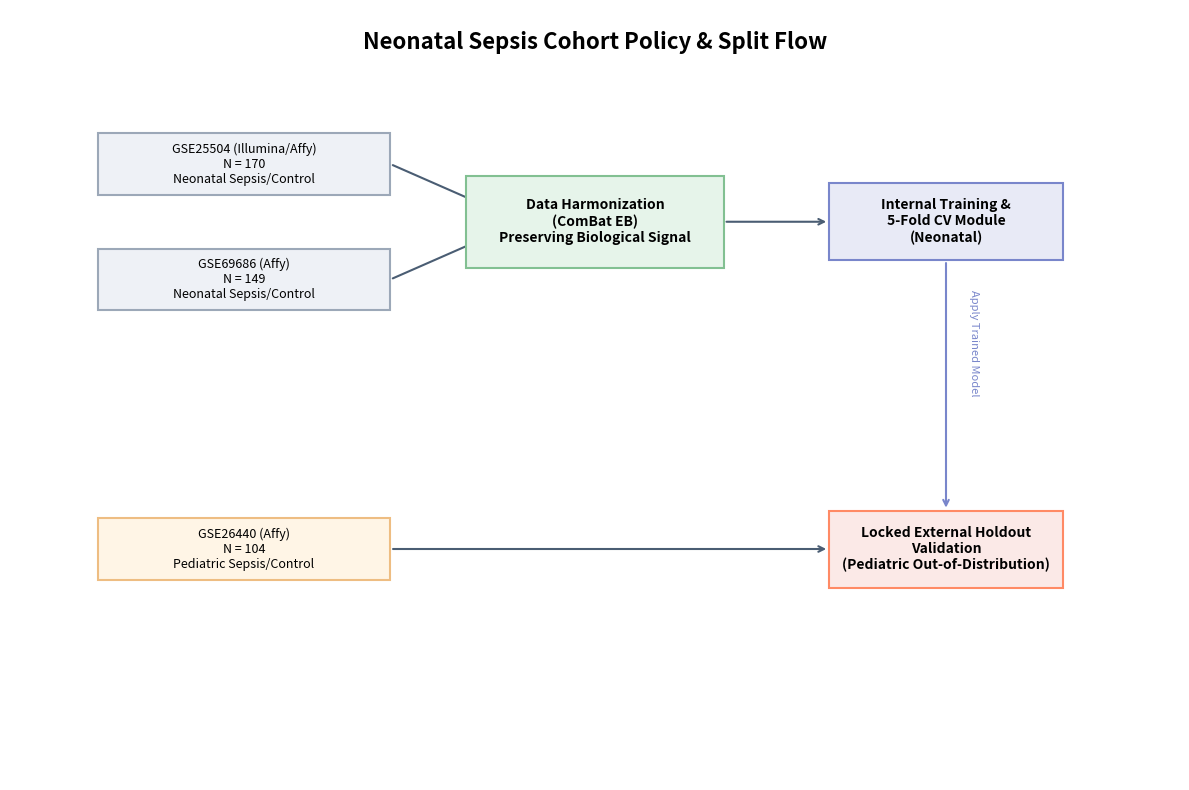
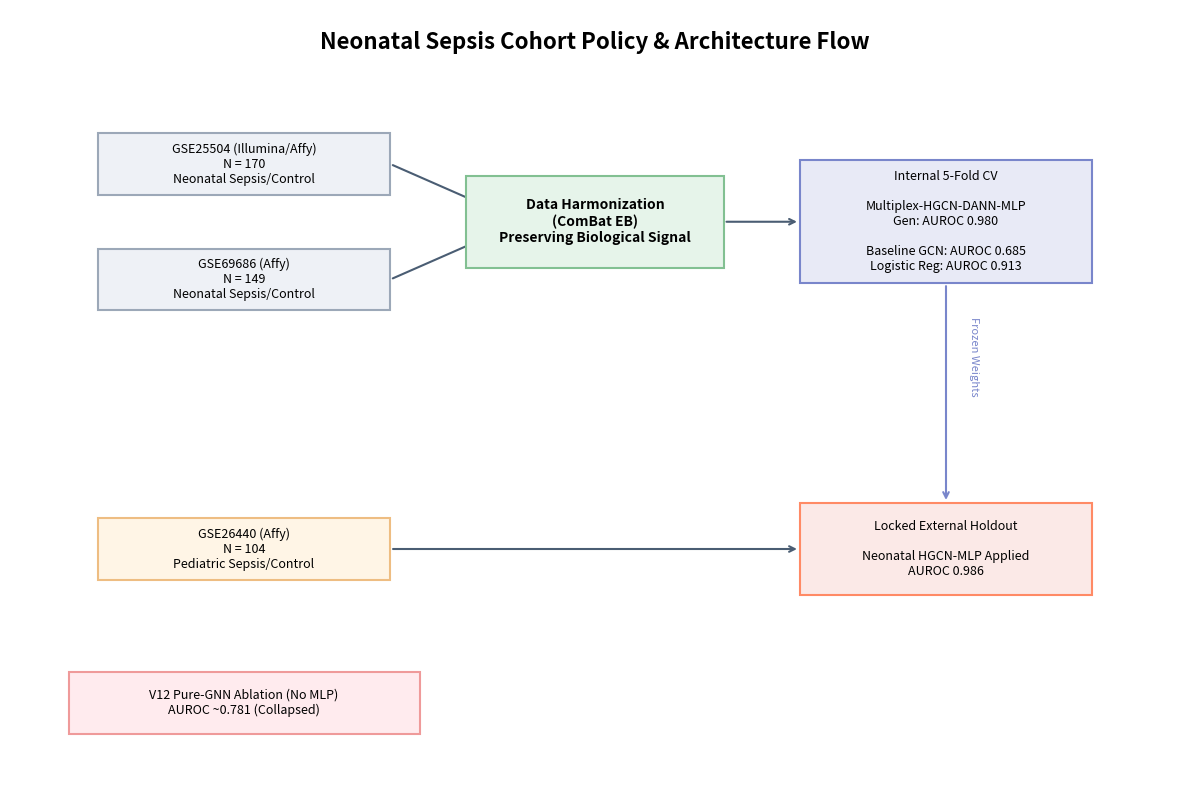

Source code (Python) for these figures, in order:
import os
import matplotlib.pyplot as plt
import matplotlib.patches as patches

# Directory setup
out_dir = r"c:\Users\csath\Downloads\ppi_gnn_combined_dataset\edits"
os.makedirs(out_dir, exist_ok=True)

def draw_box(ax, center, width, height, text, bg_color='#f0f4f8', edge_color='#b0c4de', text_size=10, font_weight='normal'):
    x = center[0] - width / 2
    y = center[1] - height / 2
    rect = patches.Rectangle((x, y), width, height, linewidth=1.5, edgecolor=edge_color, facecolor=bg_color, zorder=2)
    ax.add_patch(rect)
    ax.text(center[0], center[1], text, ha='center', va='center', fontsize=text_size, fontweight=font_weight, zorder=3, wrap=True)

def draw_arrow(ax, start, end, color='#4a5d73'):
    ax.annotate('', xy=end, xytext=start, arrowprops=dict(arrowstyle="->", color=color, lw=1.5), zorder=1)

def draw_flowchart(with_architectures=False):
    fig, ax = plt.subplots(figsize=(12, 8))
    ax.set_xlim(0, 100)
    ax.set_ylim(0, 100)
    ax.axis('off')
    
    title = "Neonatal Sepsis Cohort Policy & Architecture Flow" if with_architectures else "Neonatal Sepsis Cohort Policy & Split Flow"
    ax.text(50, 95, title, fontsize=16, fontweight='bold', ha='center')

    # Data Sources
    draw_box(ax, (20, 80), 25, 8, "GSE25504 (Illumina/Affy)\nN = 170\nNeonatal Sepsis/Control", '#eef1f6', '#9ca8b8', 9)
    draw_box(ax, (20, 65), 25, 8, "GSE69686 (Affy)\nN = 149\nNeonatal Sepsis/Control", '#eef1f6', '#9ca8b8', 9)
    draw_box(ax, (20, 30), 25, 8, "GSE26440 (Affy)\nN = 104\nPediatric Sepsis/Control", '#fff5e6', '#eebd82', 9)
    
    # Preprocessing
    draw_box(ax, (50, 72.5), 22, 12, "Data Harmonization\n(ComBat EB)\nPreserving Biological Signal", '#e6f4ea', '#82c092', 10, 'bold')
    
    draw_arrow(ax, (32.5, 80), (40, 75))
    draw_arrow(ax, (32.5, 65), (40, 70))
    
    # Internal Validation Model / Flow
    if with_architectures:
        y_model = 72.5
        draw_box(ax, (80, y_model), 25, 16, "Internal 5-Fold CV\n\nMultiplex-HGCN-DANN-MLP\nGen: AUROC 0.980\n\nBaseline GCN: AUROC 0.685\nLogistic Reg: AUROC 0.913", '#e8eaf6', '#7986cb', 9)
        draw_arrow(ax, (61, 72.5), (67.5, 72.5))
        
        # External holdout
        draw_box(ax, (80, 30), 25, 12, "Locked External Holdout\n\nNeonatal HGCN-MLP Applied\nAUROC 0.986", '#fbe9e7', '#ff8a65', 9)
        draw_arrow(ax, (32.5, 30), (67.5, 30))
        draw_arrow(ax, (80, 64.5), (80, 36), color="#7986cb") # Model transfer
        ax.text(82, 50, "Frozen Weights", fontsize=8, fontstyle='italic', rotation=270, color="#7986cb")
        
    else:
        draw_box(ax, (80, 72.5), 20, 10, "Internal Training &\n5-Fold CV Module\n(Neonatal)", '#e8eaf6', '#7986cb', 10, 'bold')
        draw_arrow(ax, (61, 72.5), (70, 72.5))
        
        draw_box(ax, (80, 30), 20, 10, "Locked External Holdout\nValidation\n(Pediatric Out-of-Distribution)", '#fbe9e7', '#ff8a65', 10, 'bold')
        draw_arrow(ax, (32.5, 30), (70, 30))
        draw_arrow(ax, (80, 67.5), (80, 35), color="#7986cb") 
        ax.text(82, 50, "Apply Trained Model", fontsize=8, fontstyle='italic', rotation=270, color="#7986cb")

    # Legend / Annotation
    if with_architectures:
        draw_box(ax, (20, 10), 30, 8, "V12 Pure-GNN Ablation (No MLP)\nAUROC ~0.781 (Collapsed)", '#ffebee', '#ef9a9a', 9)
        
    plt.tight_layout()
    file_suffix = "with_architectures" if with_architectures else "no_architectures"
    filepath = os.path.join(out_dir, f"neonatal_sepsis_flow_{file_suffix}.png")
    plt.savefig(filepath, dpi=300, bbox_inches='tight')
    plt.close()

# Generate both
draw_flowchart(with_architectures=False)
draw_flowchart(with_architectures=True)

print(f"Generated flowcharts in {out_dir}")
